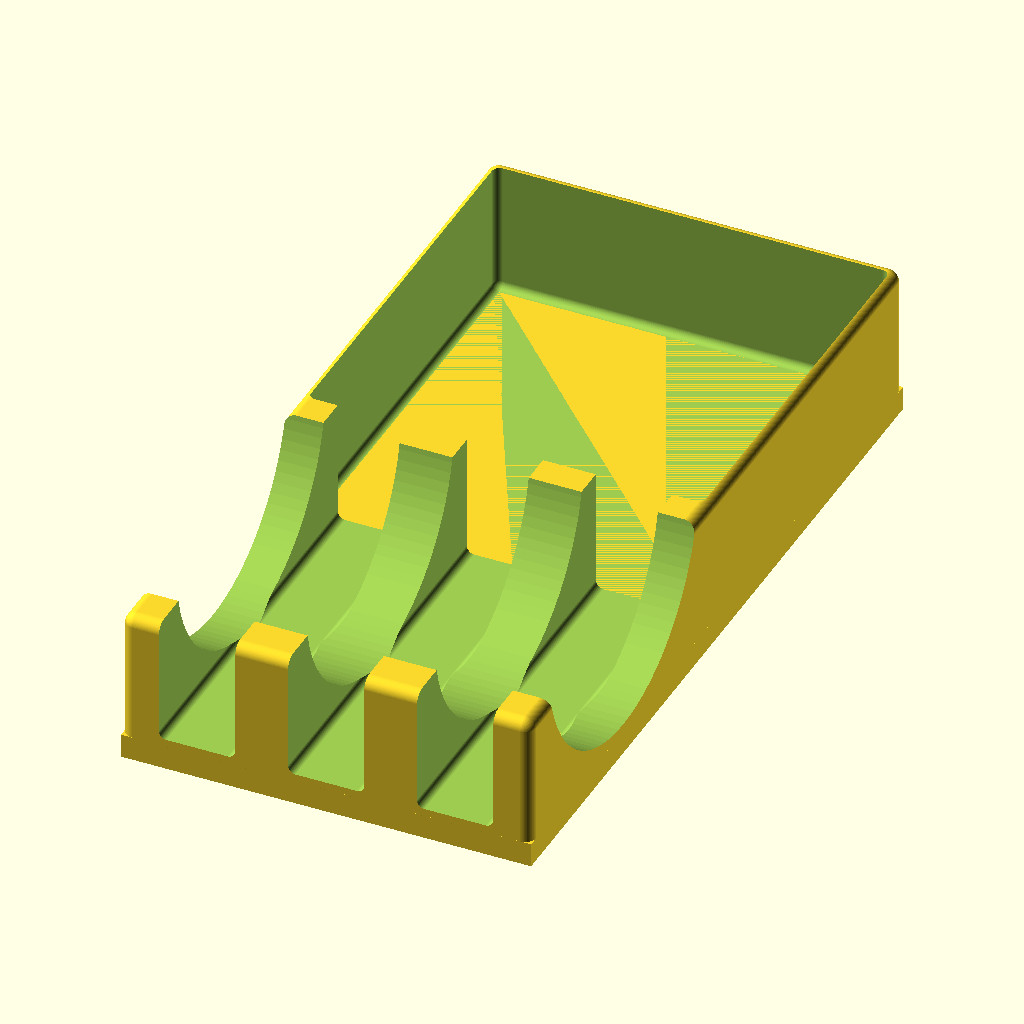
Cell 1 — every parameter at its default value.
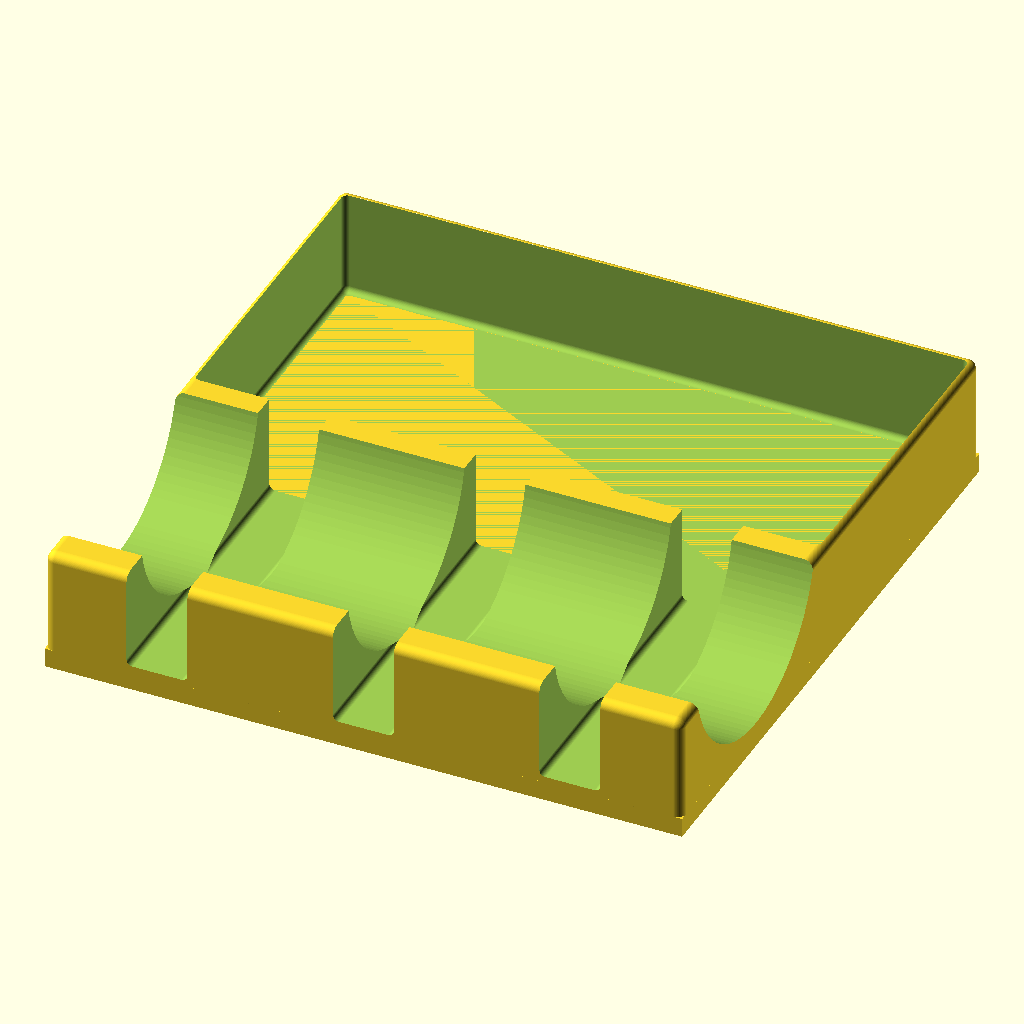
Cell 2: base_width = 101.6 (everything else at default).
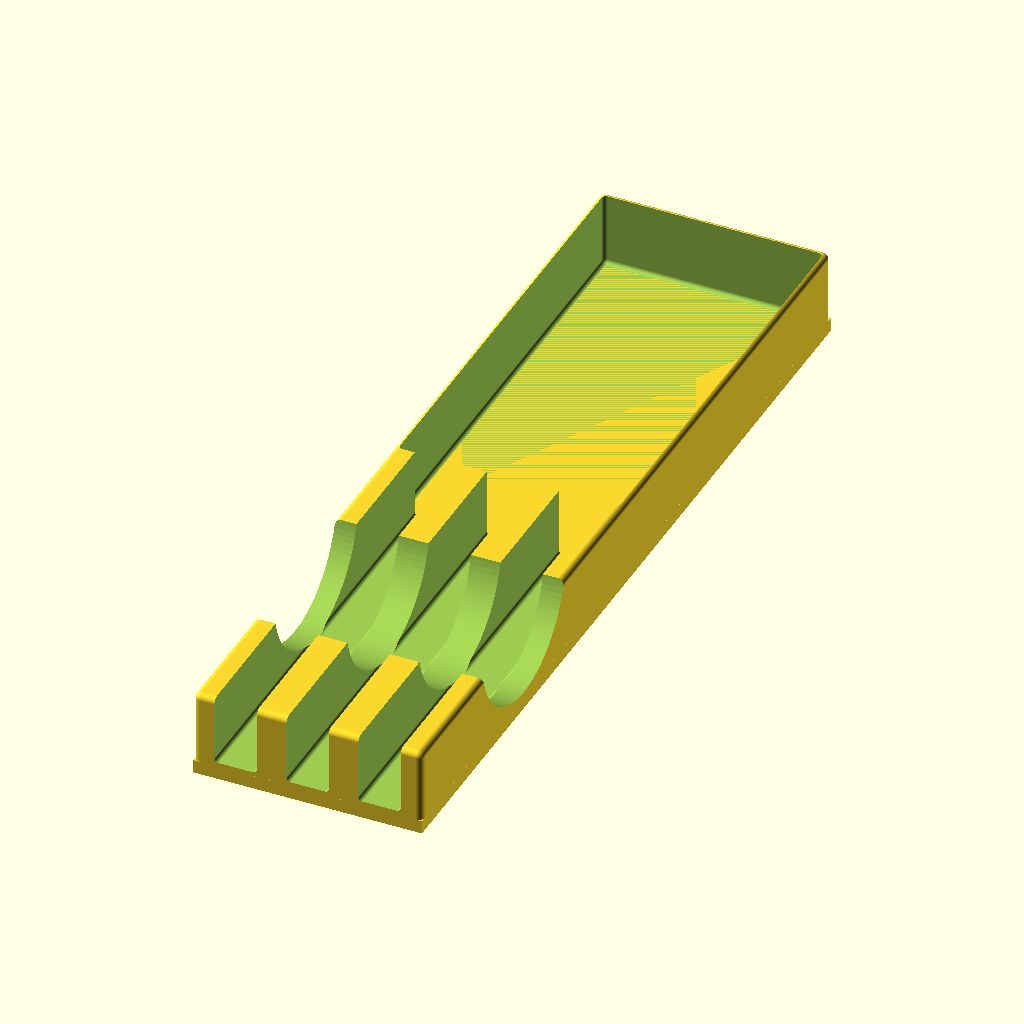
Cell 3: the same model with base_length = 203.2.
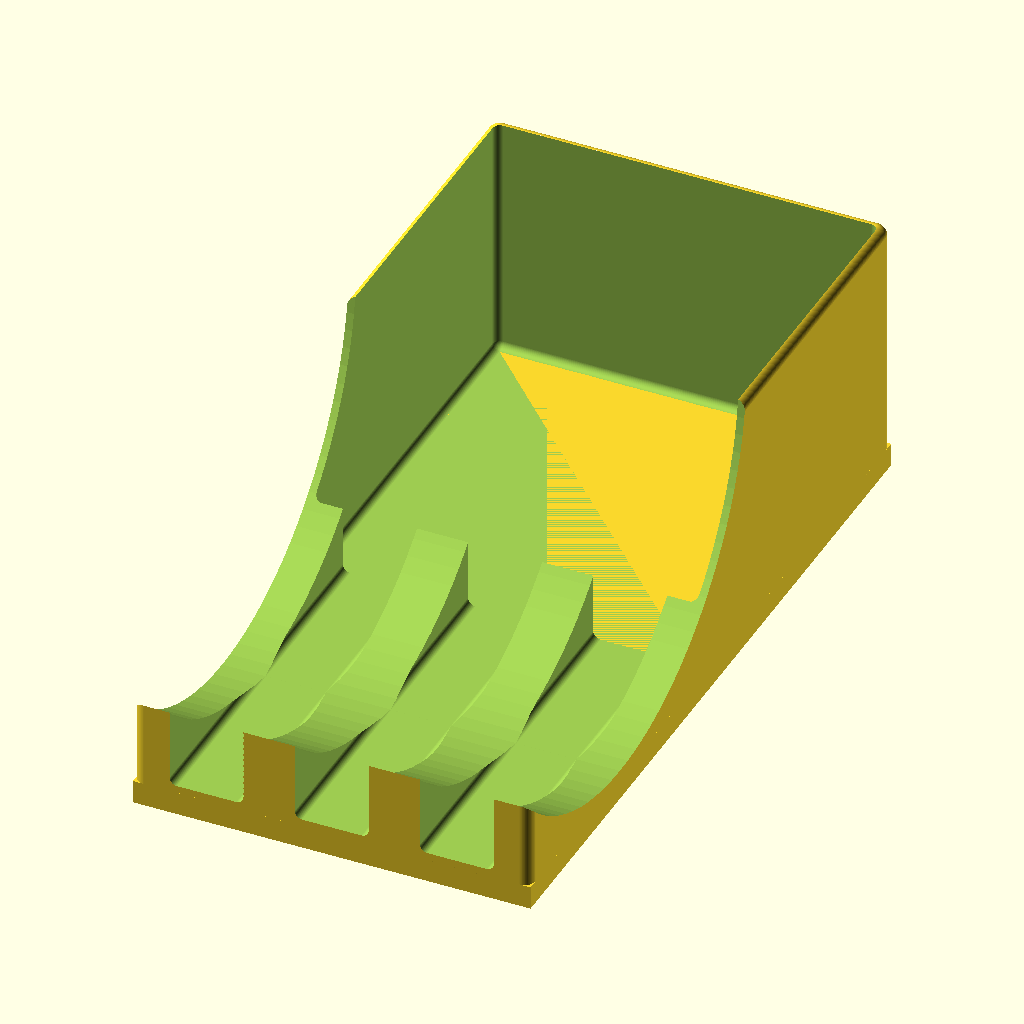
Cell 4 — base_height set to 31.75, the other parameters unchanged.
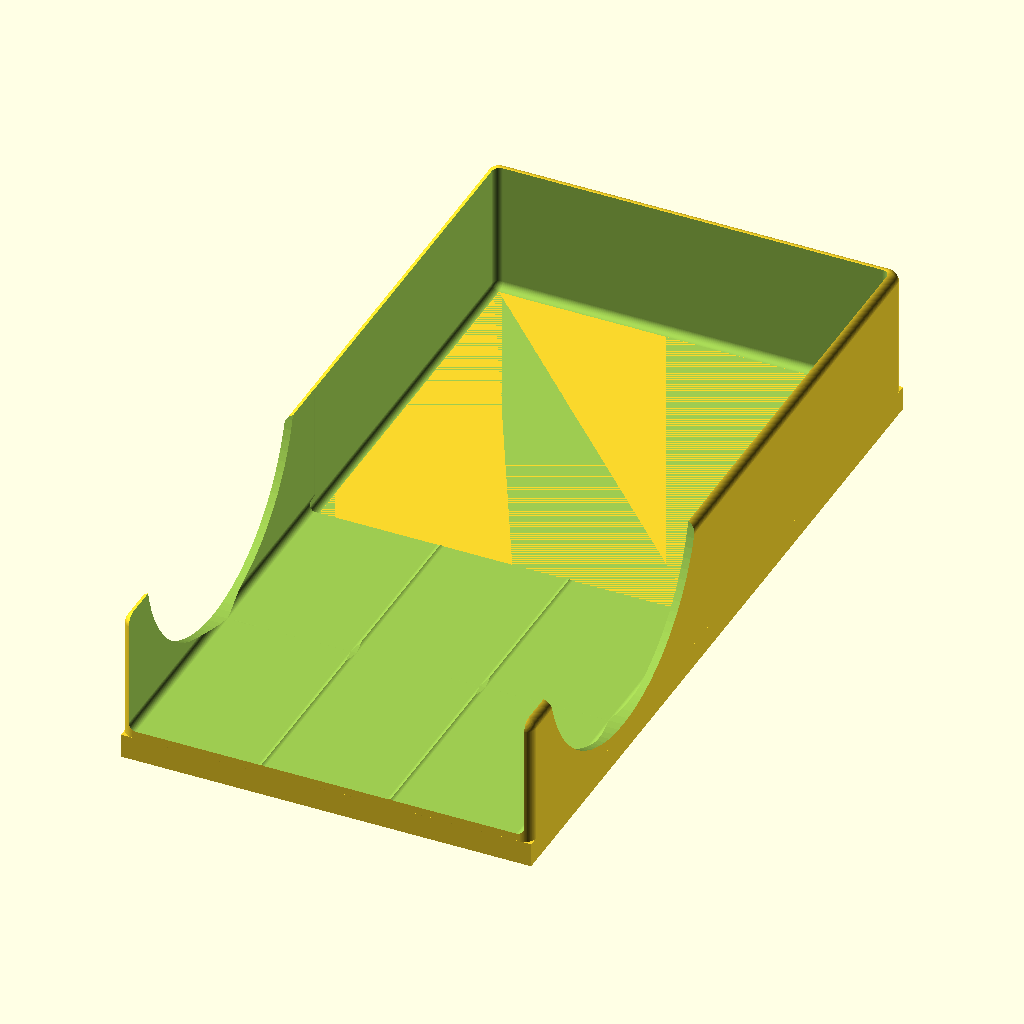
Cell 5 — cutout_width set to 16, the other parameters unchanged.
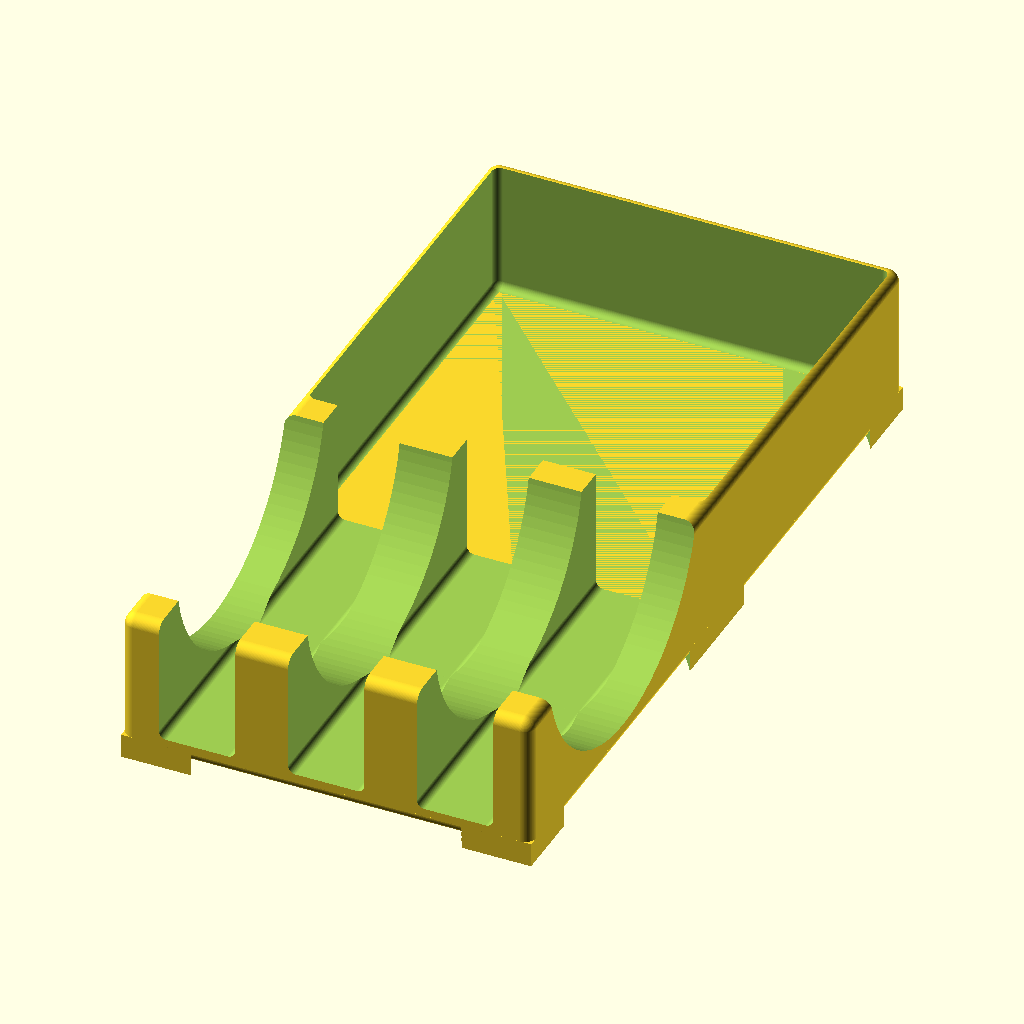
Cell 6 — magnet_diameter set to 64, the other parameters unchanged.
The same orthographic view direction (rotation 55°, 0°, 25°; colour scheme Cornfield) for every cell, with the view re-fitted per cell, so scale and position can differ between cells.
OpenSCAD source file inputs/thingiverse/files/thing-3947571/files/Scalpel-Holder-Tray.scad:
// Design by John Bloom-Edmonds

//Render Resolution (Higher number = Smoother surface)
$fn=100;

//Base width in mm
base_width = 50.8;
//Base length in mm
base_length = 101.6;
//Base height in mm
base_height = 15.875;

//Scalpel handle width in mm
cutout_width = 8;

//Optional Magnet Cutout (in mm) *Put 0 for no magnets* 
magnet_diameter = 32;

module base_tray(){
    difference(){
        
        translate([0,0,base_height/2])
        minkowski(){
            cube([base_width,base_length,base_height],center=true);
            sphere(1.5);
        }
        
        minkowski(){
        translate([0,base_length/4-1,base_height/2+2])
            cube([base_width-1,base_length/2,base_height+2],center=true);
            sphere(1);
        }
        
        translate([0,-base_length/4-1,base_height+6])rotate([0,90,0])
            cylinder(base_width+5,base_height+5,base_height+5,center=true);
            
        minkowski(){    
        translate([base_width/3,-base_length/2,base_height/2+3])
            cube([cutout_width,base_length,base_height+2],center=true);
            sphere(1);
        }
        
        minkowski(){    
        translate([-base_width/3,-base_length/2,base_height/2+3])
            cube([cutout_width,base_length,base_height+2],center=true);
            sphere(1);
        }
        
        minkowski(){    
        translate([0,-base_length/2,base_height/2+3])
            cube([cutout_width,base_length,base_height+2],center=true);
            sphere(1);
        }  
    }
};
base_tray();

if (magnet_diameter>0){
    difference(){
        
        union(){
            base_tray();
            translate([0,0,-3.175/2])
                cube([base_width+3,base_length+3,3.175],center=true);
            }
            
    translate([0,base_length/4,-1.75])
        cylinder(3.175,magnet_diameter/2+0.25,magnet_diameter/2+0.25,center=true);
    translate([0,-base_length/4,-1.75])
        cylinder(3.175,magnet_diameter/2+0.25,magnet_diameter/2+0.25,center=true);
    }
};
Parameter table extracted from the source (name, type, default, range or options):
base_width: number, default 50.8
base_length: number, default 101.6
base_height: number, default 15.875
cutout_width: number, default 8
magnet_diameter: number, default 32
